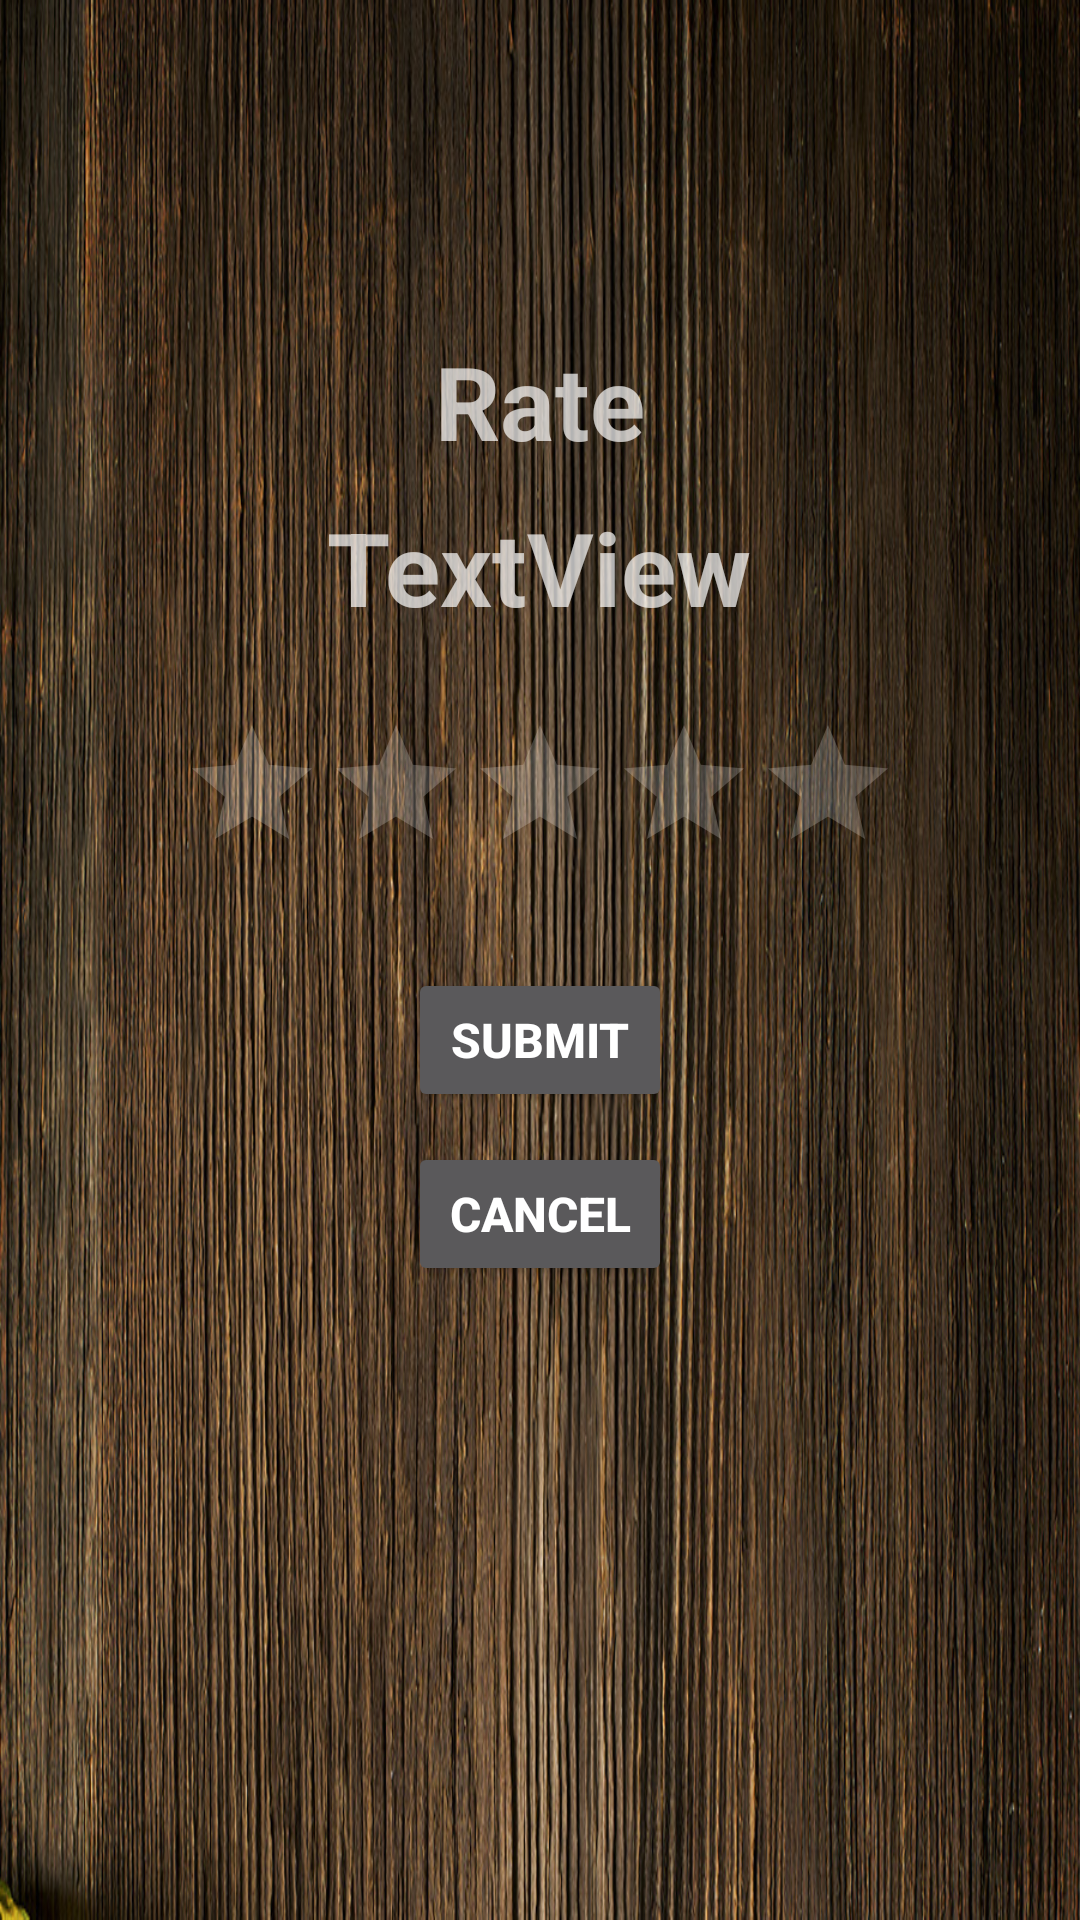

Here is an Android app screen rendered from its layout file. Give the layout XML and the strings, colors and styles it references.
<!-- AndroidManifest.xml: application theme AppTheme -->
<!-- res/layout/rating.xml -->
<?xml version="1.0" encoding="utf-8"?>
<RelativeLayout xmlns:android="http://schemas.android.com/apk/res/android"
    android:orientation="vertical" android:layout_width="match_parent"
    android:layout_height="match_parent"
    android:background="@drawable/generalbackground">

    <TextView
        android:text="TextView"
        android:layout_width="wrap_content"
        android:layout_height="wrap_content"
        android:id="@+id/rateRestName"
        android:textAppearance="@style/TextAppearance.AppCompat.Display1"
        android:layout_marginTop="10dp"
        android:layout_below="@+id/textView"
        android:layout_centerHorizontal="true"
        android:textStyle="bold"/>

    <RatingBar
        android:layout_width="wrap_content"
        android:layout_height="wrap_content"
        android:id="@+id/userRate"
        android:layout_below="@+id/rateRestName"
        android:layout_centerHorizontal="true"
        android:layout_marginTop="26dp" />

    <Button
        android:text="Submit"
        android:layout_width="wrap_content"
        android:layout_height="wrap_content"
        android:layout_marginTop="28dp"
        android:id="@+id/submitRating"
        android:layout_below="@+id/userRate"
        android:layout_centerHorizontal="true"
        android:textAppearance="@style/TextAppearance.AppCompat.Button"
        android:textSize="16dp"
        android:textStyle="bold"/>

    <Button
        android:text="Cancel"
        android:layout_width="wrap_content"
        android:layout_height="wrap_content"
        android:layout_marginTop="10dp"
        android:id="@+id/cancel"
        android:textAppearance="@style/TextAppearance.AppCompat.Button"
        android:layout_below="@+id/submitRating"
        android:layout_alignLeft="@+id/submitRating"
        android:layout_alignStart="@+id/submitRating"
        android:textSize="16dp"
        android:textStyle="bold"/>

    <TextView
        android:text="Rate"
        android:layout_width="match_parent"
        android:layout_height="wrap_content"
        android:id="@+id/textView"
        android:textAppearance="@style/TextAppearance.AppCompat.Display1"
        android:layout_marginTop="111dp"
        android:textAlignment="center"
        android:layout_alignParentTop="true"
        android:layout_alignParentLeft="true"
        android:layout_alignParentStart="true"
        android:textStyle="bold"/>

</RelativeLayout>
<!-- resources referenced by this layout -->
<resources>
  <!-- drawable generalbackground: jpg bitmap (drawable, 456417 bytes) -->
  <style name="AppTheme" parent="Theme.AppCompat.NoActionBar">
          
          <item name="colorPrimary">@color/colorPrimary</item>
          <item name="colorPrimaryDark">@color/colorPrimaryDark</item>
          <item name="colorAccent">@color/colorAccent</item>
      </style>
  <color name="colorPrimary">#3F51B5</color>
  <color name="colorPrimaryDark">#303F9F</color>
  <color name="colorAccent">#FF4081</color>
</resources>
